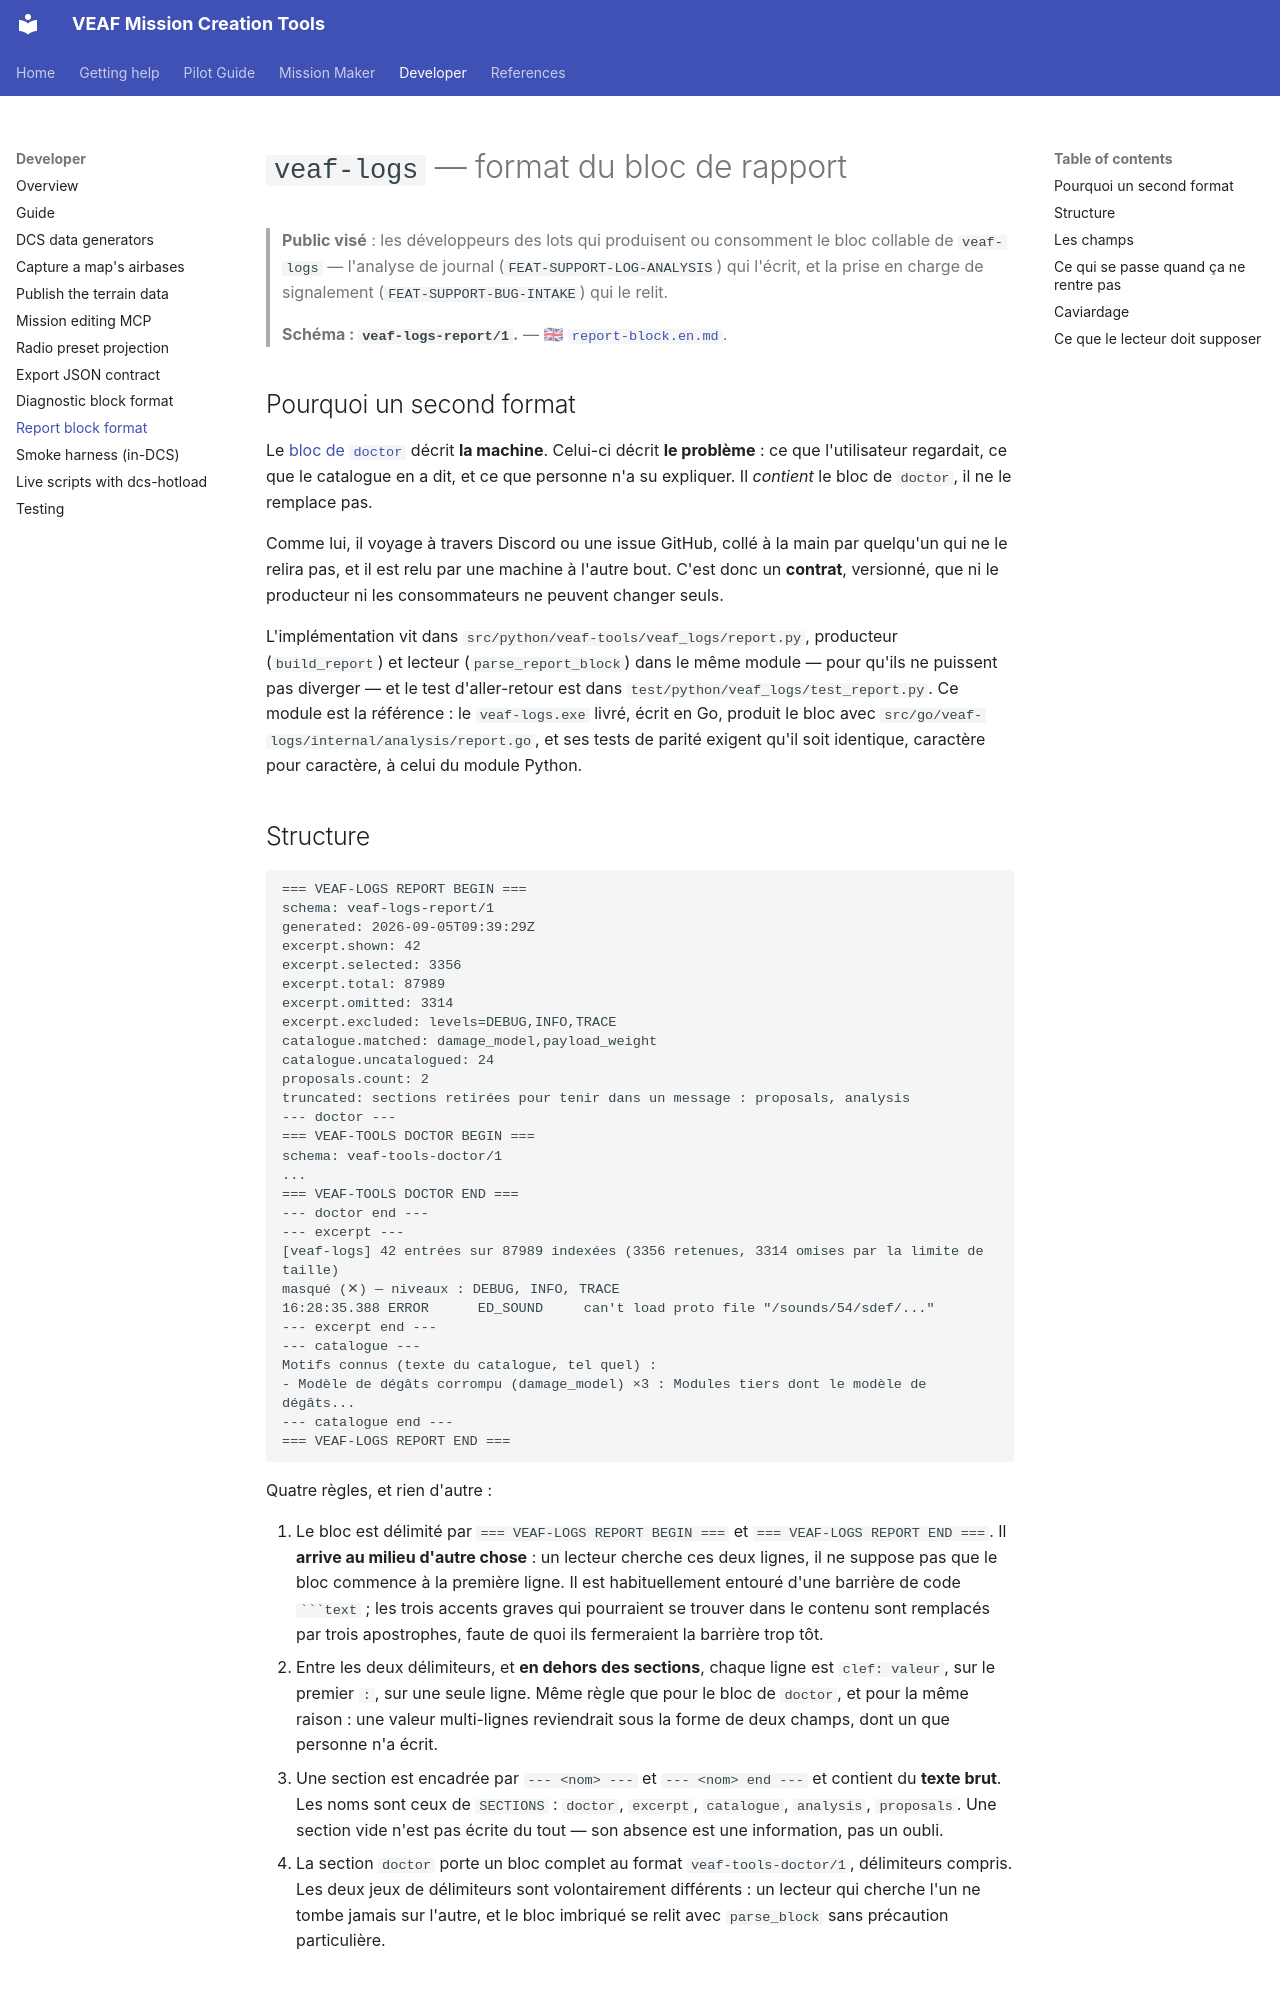

repository: VEAF/VEAF-Mission-Creation-Tools · page: developer/report-block/index.html · generator: mkdocs

# `veaf-logs` — format du bloc de rapport

> **Public visé** : les développeurs des lots qui produisent ou consomment le bloc collable de
> `veaf-logs` — l'analyse de journal (`FEAT-SUPPORT-LOG-ANALYSIS`) qui l'écrit, et la prise en charge
> de signalement (`FEAT-SUPPORT-BUG-INTAKE`) qui le relit.
>
> **Schéma : `veaf-logs-report/1`.** — 🇬🇧 [`report-block.en.md`](report-block.en.md).

## Pourquoi un second format {#why}

Le [bloc de `doctor`](diagnostic-block.md) décrit **la machine**. Celui-ci décrit **le problème** :
ce que l'utilisateur regardait, ce que le catalogue en a dit, et ce que personne n'a su expliquer.
Il *contient* le bloc de `doctor`, il ne le remplace pas.

Comme lui, il voyage à travers Discord ou une issue GitHub, collé à la main par quelqu'un qui ne le
relira pas, et il est relu par une machine à l'autre bout. C'est donc un **contrat**, versionné, que
ni le producteur ni les consommateurs ne peuvent changer seuls.

L'implémentation vit dans `src/python/veaf-tools/veaf_logs/report.py`, producteur (`build_report`) et
lecteur (`parse_report_block`) dans le même module — pour qu'ils ne puissent pas diverger — et le
test d'aller-retour est dans `test/python/veaf_logs/test_report.py`.
Ce module est la référence : le `veaf-logs.exe` livré, écrit en Go, produit le bloc avec `src/go/veaf-logs/internal/analysis/report.go`, et ses tests de parité exigent qu'il soit identique, caractère pour caractère, à celui du module Python.

## Structure {#structure}

```text
=== VEAF-LOGS REPORT BEGIN ===
schema: veaf-logs-report/1
generated: 2026-09-05T09:39:29Z
excerpt.shown: 42
excerpt.selected: 3356
excerpt.total: 87989
excerpt.omitted: 3314
excerpt.excluded: levels=DEBUG,INFO,TRACE
catalogue.matched: damage_model,payload_weight
catalogue.uncatalogued: 24
proposals.count: 2
truncated: sections retirées pour tenir dans un message : proposals, analysis
--- doctor ---
=== VEAF-TOOLS DOCTOR BEGIN ===
schema: veaf-tools-doctor/1
...
=== VEAF-TOOLS DOCTOR END ===
--- doctor end ---
--- excerpt ---
[veaf-logs] 42 entrées sur 87989 indexées (3356 retenues, 3314 omises par la limite de taille)
masqué (✕) — niveaux : DEBUG, INFO, TRACE
16:28:35.388 ERROR      ED_SOUND     can't load proto file "/sounds/54/sdef/..."
--- excerpt end ---
--- catalogue ---
Motifs connus (texte du catalogue, tel quel) :
- Modèle de dégâts corrompu (damage_model) ×3 : Modules tiers dont le modèle de dégâts...
--- catalogue end ---
=== VEAF-LOGS REPORT END ===
```

Quatre règles, et rien d'autre :

1. Le bloc est délimité par `=== VEAF-LOGS REPORT BEGIN ===` et `=== VEAF-LOGS REPORT END ===`.
   Il **arrive au milieu d'autre chose** : un lecteur cherche ces deux lignes, il ne suppose pas que
   le bloc commence à la première ligne. Il est habituellement entouré d'une barrière de code
   ` ```text ` ; les trois accents graves qui pourraient se trouver dans le contenu sont remplacés
   par trois apostrophes, faute de quoi ils fermeraient la barrière trop tôt.
2. Entre les deux délimiteurs, et **en dehors des sections**, chaque ligne est `clef: valeur`, sur
   le premier `:`, sur une seule ligne. Même règle que pour le bloc de `doctor`, et pour la même
   raison : une valeur multi-lignes reviendrait sous la forme de deux champs, dont un que personne
   n'a écrit.
3. Une section est encadrée par `--- <nom> ---` et `--- <nom> end ---` et contient du **texte brut**.
   Les noms sont ceux de `SECTIONS` : `doctor`, `excerpt`, `catalogue`, `analysis`, `proposals`.
   Une section vide n'est pas écrite du tout — son absence est une information, pas un oubli.
4. La section `doctor` porte un bloc complet au format `veaf-tools-doctor/1`, délimiteurs compris.
   Les deux jeux de délimiteurs sont volontairement différents : un lecteur qui cherche l'un ne
   tombe jamais sur l'autre, et le bloc imbriqué se relit avec `parse_block` sans précaution
   particulière.
